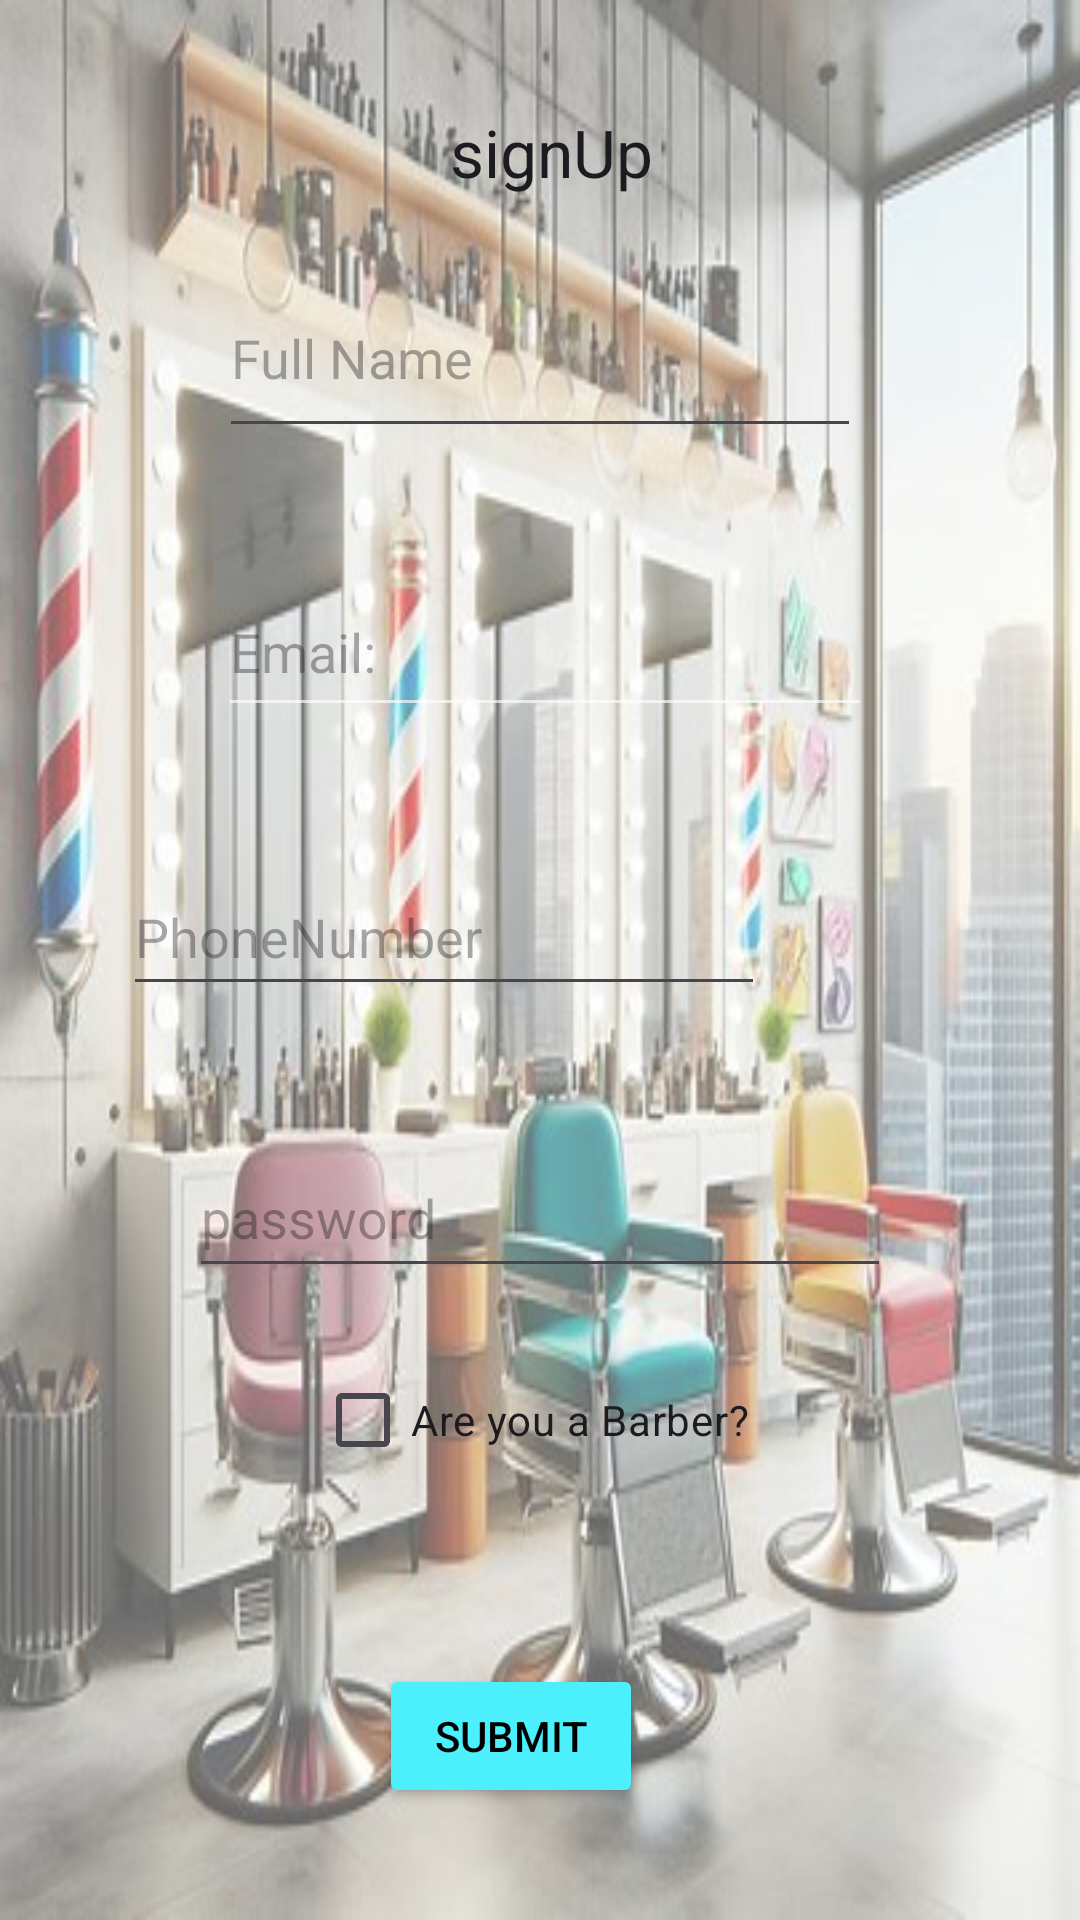

The Android layout XML behind this screen, and the referenced resources:
<!-- AndroidManifest.xml: application theme Theme.BarberBrisk -->
<!-- res/layout/activity_signup.xml -->
<?xml version="1.0" encoding="utf-8"?>
<androidx.constraintlayout.widget.ConstraintLayout xmlns:android="http://schemas.android.com/apk/res/android"
    xmlns:app="http://schemas.android.com/apk/res-auto"
    xmlns:tools="http://schemas.android.com/tools"
    android:layout_width="match_parent"
    android:layout_height="match_parent"
    android:background="@drawable/sign_up_page2"
    android:backgroundTint="#65FFFFFF"
    android:backgroundTintMode="src_over"
    tools:context=".viewModel.signup">

    <TextView
        android:id="@+id/textView3"
        android:layout_width="wrap_content"
        android:layout_height="wrap_content"
        android:layout_marginStart="150dp"
        android:layout_marginTop="36dp"
        android:layout_marginEnd="150dp"
        android:layout_marginBottom="1dp"
        android:text="signUp"
        android:textAppearance="@style/TextAppearance.AppCompat.Large"
        android:visibility="visible"
        app:layout_constraintBottom_toTopOf="@+id/editTextName"
        app:layout_constraintEnd_toEndOf="parent"
        app:layout_constraintHorizontal_bias="0.0"
        app:layout_constraintStart_toStartOf="parent"
        app:layout_constraintTop_toTopOf="parent" />

    <EditText
        android:id="@+id/editTextName"
        android:layout_width="214dp"
        android:layout_height="63dp"
        android:layout_marginStart="105dp"
        android:layout_marginTop="20dp"
        android:layout_marginEnd="105dp"
        android:layout_marginBottom="20dp"
        android:ems="10"
        android:hint="@string/full_name"
        android:inputType="text"
        app:layout_constraintBottom_toTopOf="@+id/editTextTextEmailAddress"
        app:layout_constraintEnd_toEndOf="parent"
        app:layout_constraintStart_toStartOf="parent"
        app:layout_constraintTop_toBottomOf="@+id/textView3" />

    <EditText
        android:id="@+id/editTextTextEmailAddress"
        android:layout_width="218dp"
        android:layout_height="53dp"
        android:layout_marginStart="105dp"
        android:layout_marginTop="20dp"
        android:layout_marginEnd="105dp"
        android:layout_marginBottom="20dp"
        android:backgroundTint="#A6FFFFFF"
        android:ems="10"
        android:hint="Email:"
        android:inputType="textEmailAddress"
        app:layout_constraintBottom_toTopOf="@+id/editTextPhone2"
        app:layout_constraintEnd_toEndOf="parent"
        app:layout_constraintHorizontal_bias="0.48"
        app:layout_constraintStart_toStartOf="parent"
        app:layout_constraintTop_toBottomOf="@+id/editTextName" />

    <EditText
        android:id="@+id/editTextPhone2"
        android:layout_width="214dp"
        android:layout_height="49dp"
        android:layout_marginStart="105dp"
        android:layout_marginTop="24dp"
        android:layout_marginEnd="105dp"
        android:layout_marginBottom="24dp"
        android:ems="10"
        android:hint="@string/phonenumber"
        android:inputType="phone"
        app:layout_constraintBottom_toTopOf="@+id/editTextTextPassword2"
        app:layout_constraintEnd_toEndOf="parent"
        app:layout_constraintHorizontal_bias="1.0"
        app:layout_constraintStart_toStartOf="parent"
        app:layout_constraintTop_toBottomOf="@+id/editTextTextEmailAddress" />

    <Button
        android:id="@+id/submit_button"
        android:layout_width="wrap_content"
        android:layout_height="wrap_content"
        android:layout_marginStart="105dp"
        android:layout_marginTop="20dp"
        android:layout_marginEnd="105dp"
        android:layout_marginBottom="20dp"
        android:clickable="true"
        android:text="@string/submit"
        android:textColor="@color/black"
        android:backgroundTint="@color/primary"
        app:layout_constraintBottom_toBottomOf="parent"
        app:layout_constraintEnd_toEndOf="parent"
        app:layout_constraintHorizontal_bias="0.345"
        app:layout_constraintStart_toStartOf="parent"
        app:layout_constraintTop_toBottomOf="@+id/checkBox" />

    <CheckBox
        android:id="@+id/checkBox"
        android:layout_width="wrap_content"
        android:layout_height="wrap_content"
        android:layout_marginStart="105dp"
        android:layout_marginTop="20dp"
        android:layout_marginEnd="105dp"
        android:layout_marginBottom="20dp"
        android:text="@string/are_you_a_barber"
        app:layout_constraintBottom_toTopOf="@+id/submit_button"
        app:layout_constraintEnd_toEndOf="parent"
        app:layout_constraintHorizontal_bias="0.0"
        app:layout_constraintStart_toStartOf="parent"
        app:layout_constraintTop_toBottomOf="@+id/editTextPhone2" />

    <FrameLayout
        android:id="@+id/passwordPlaceholder"
        android:layout_width="match_parent"
        android:layout_height="wrap_content"
        android:layout_marginTop="560dp"
        android:layout_marginBottom="43dp"
        app:layout_constraintBottom_toTopOf="@+id/submit_button"
        app:layout_constraintEnd_toEndOf="parent"
        app:layout_constraintStart_toStartOf="parent"
        app:layout_constraintTop_toTopOf="parent">

        
        <LinearLayout
            android:id="@+id/linearPasswordContainer"
            android:layout_width="match_parent"
            android:layout_height="wrap_content"
            android:orientation="vertical"
            android:visibility="gone">

            
            
            <EditText
                android:id="@+id/additionalPasswordEditText"
                android:layout_width="match_parent"
                android:layout_height="wrap_content"
                android:hint="Additional Password"
                android:inputType="textPassword" />
        </LinearLayout>
    </FrameLayout>

    <EditText
        android:id="@+id/editTextTextPassword2"
        android:layout_width="234dp"
        android:layout_height="50dp"
        android:layout_marginStart="105dp"
        android:layout_marginTop="20dp"
        android:layout_marginEnd="105dp"
        android:layout_marginBottom="20dp"
        android:ems="10"
        android:hint="password"
        android:inputType="textPassword"
        app:layout_constraintBottom_toTopOf="@+id/checkBox"
        app:layout_constraintEnd_toEndOf="parent"
        app:layout_constraintStart_toStartOf="parent"
        app:layout_constraintTop_toBottomOf="@+id/editTextPhone2" />
</androidx.constraintlayout.widget.ConstraintLayout>
<!-- resources referenced by this layout -->
<resources>
  <color name="black">#FF000000</color>
  <color name="primary">#4BF0FC</color>
  <!-- drawable sign_up_page2: jpg bitmap (drawable, 41229 bytes) -->
  <string name="are_you_a_barber">Are you a Barber?</string>
  <string name="full_name">Full Name</string>
  <string name="phonenumber">PhoneNumber</string>
  <string name="submit">Submit</string>
  <style name="Theme.BarberBrisk" parent="Base.Theme.BarberBrisk" />
  <style name="Base.Theme.BarberBrisk" parent="Theme.Material3.DayNight.NoActionBar">
          
          
      </style>
</resources>
